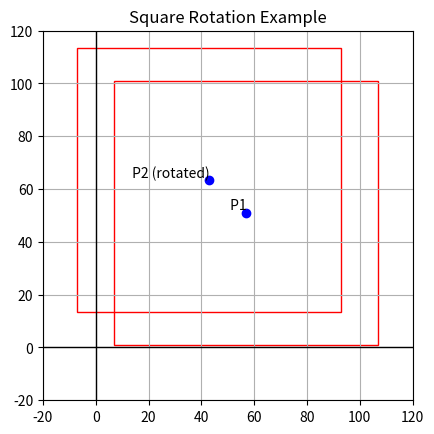

Write Python code to recreate this figure.
import matplotlib.pyplot as plt
import numpy as np

# 初始化正方形边长和点的位置
side_length = 100
original_center = (57, 51)

# 创建一个90 - 76度逆时针旋转矩阵
angle_rot = np.radians(90 - 76)
cos_theta, sin_theta = np.cos(angle_rot), np.sin(angle_rot)
rotation_matrix = np.array([[cos_theta, -sin_theta], [sin_theta, cos_theta]])

# 算出旋转后的正方形中心点
new_center_x = original_center[0] * rotation_matrix[0, 0] + original_center[1] * rotation_matrix[0, 1]
new_center_y = original_center[0] * rotation_matrix[1, 0] + original_center[1] * rotation_matrix[1, 1]
new_center = (new_center_x, new_center_y)

# 画图函数
def draw_square_with_point(ax, center, side, label):
    half_side = side / 2
    square = plt.Rectangle((center[0] - half_side, center[1] - half_side), side, side, fill=None, edgecolor='r')
    ax.add_patch(square)
    ax.plot(center[0], center[1], 'bo')  # 点的位置
    ax.text(center[0], center[1], f' {label}', verticalalignment='bottom', horizontalalignment='right')

# 创建图和轴
fig, ax = plt.subplots()

# 绘制初始和旋转后的正方形及点
draw_square_with_point(ax, original_center, side_length, 'P1')
draw_square_with_point(ax, new_center, side_length, 'P2 (rotated)')

# 设置图形范围
buffer = 20
ax.set_xlim(0 - buffer, side_length + buffer)
ax.set_ylim(0 - buffer, side_length + buffer)

# 设置轴比例相等
ax.set_aspect('equal', 'box')

# 显示结果
plt.grid(True)
plt.title('Square Rotation Example')
plt.axhline(0, color='black', lw=1)
plt.axvline(0, color='black', lw=1)
plt.show()
